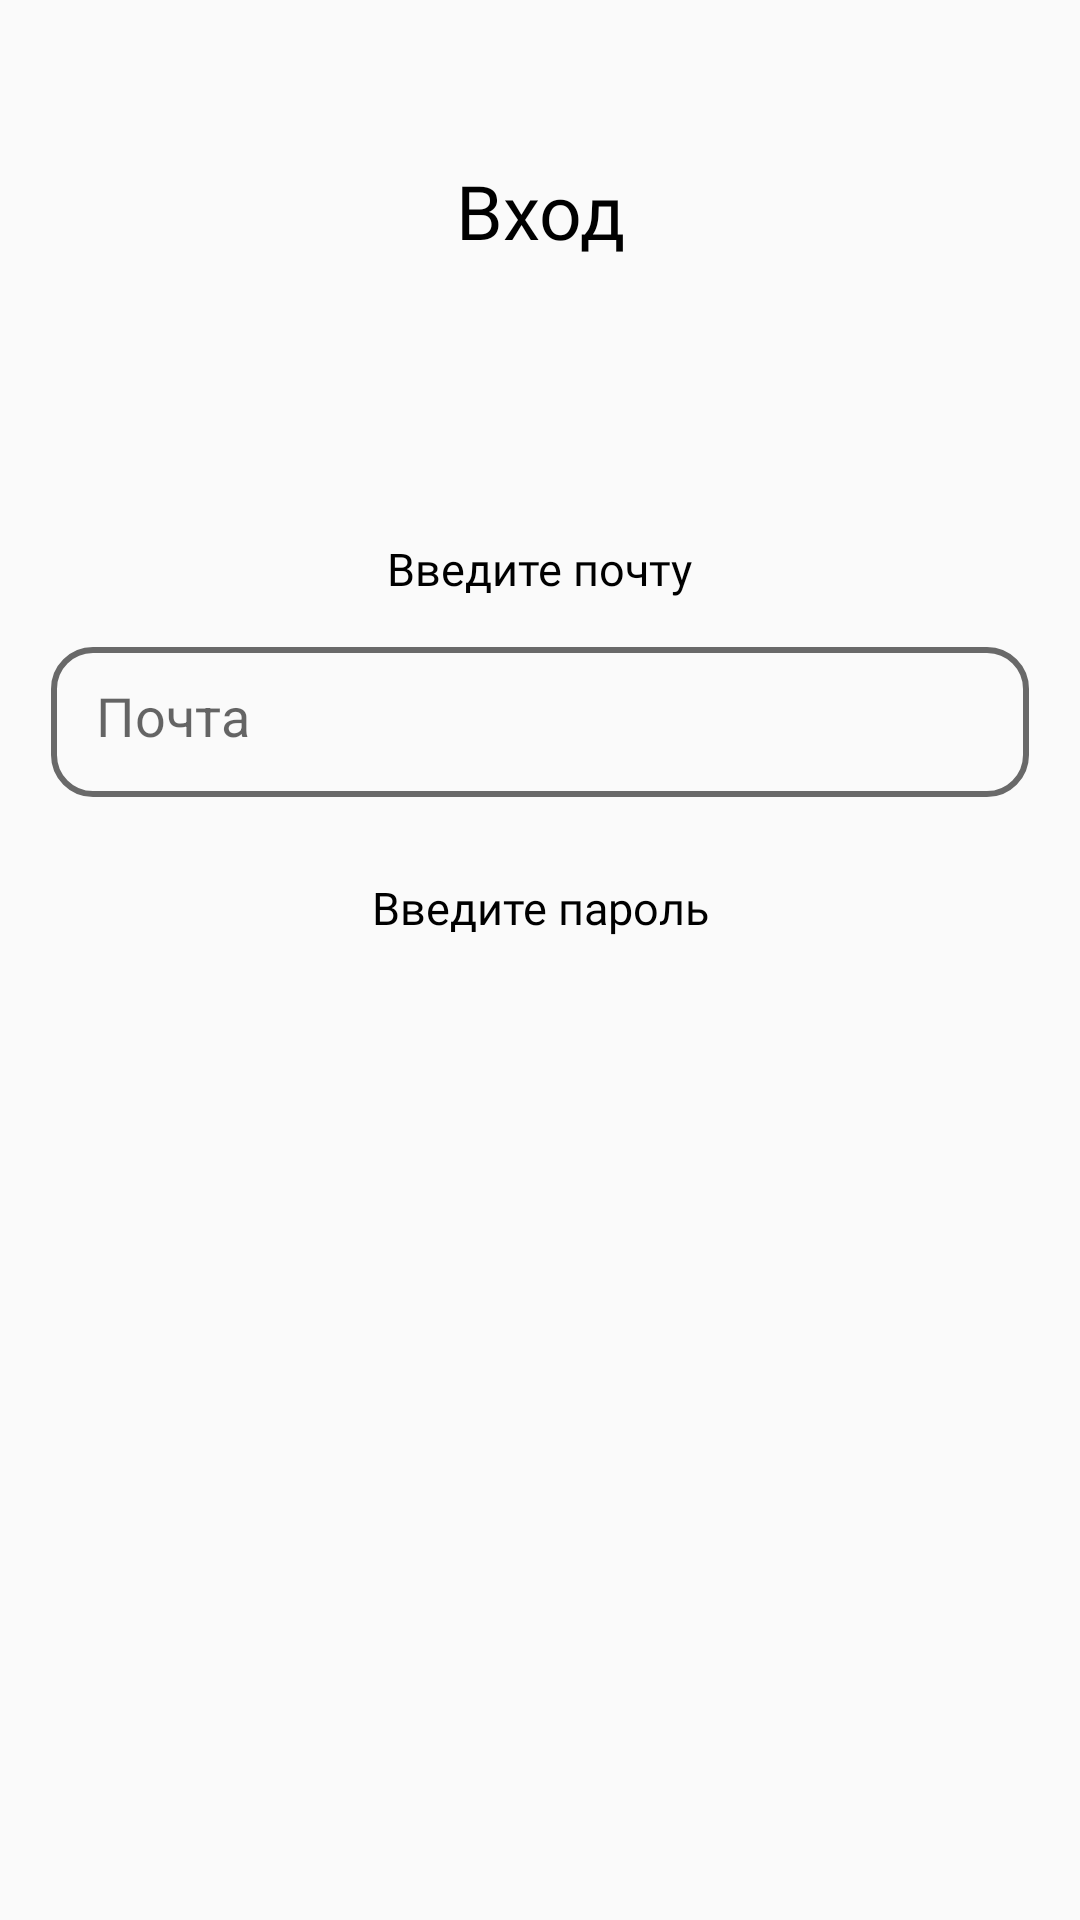

Produce the Android XML layout that renders to this screen, including the resource entries it uses.
<!-- AndroidManifest.xml: application theme Theme.Iable -->
<!-- res/layout/activity_sign_in.xml -->
<?xml version="1.0" encoding="utf-8"?>
<androidx.constraintlayout.widget.ConstraintLayout xmlns:android="http://schemas.android.com/apk/res/android"
    xmlns:app="http://schemas.android.com/apk/res-auto"
    xmlns:tools="http://schemas.android.com/tools"
    android:layout_width="match_parent"
    android:layout_height="match_parent"
    tools:context=".SignInActivity">

    <TextView
        android:id="@+id/textView8"
        android:layout_width="wrap_content"
        android:layout_height="wrap_content"
        android:layout_marginStart="170dp"
        android:layout_marginTop="180dp"
        android:layout_marginEnd="170dp"
        android:layout_marginBottom="441dp"
        android:fontFamily="@font/ubuntu_light"
        android:text="Введите почту"
        android:textColor="@color/black"
        android:textSize="15sp"
        app:layout_constraintBottom_toBottomOf="parent"
        app:layout_constraintEnd_toEndOf="parent"
        app:layout_constraintStart_toStartOf="parent"
        app:layout_constraintTop_toTopOf="parent" />

    <TextView
        android:id="@+id/textView9"
        android:layout_width="wrap_content"
        android:layout_height="wrap_content"
        android:layout_marginStart="170dp"
        android:layout_marginTop="280dp"
        android:layout_marginEnd="170dp"
        android:layout_marginBottom="315dp"
        android:fontFamily="@font/ubuntu_light"
        android:text="Введите пароль"
        android:textColor="@color/black"
        android:textSize="15sp"
        app:layout_constraintBottom_toBottomOf="parent"
        app:layout_constraintEnd_toEndOf="parent"
        app:layout_constraintStart_toStartOf="parent"
        app:layout_constraintTop_toTopOf="parent" />

    <EditText
        android:id="@+id/email_sign_in"
        android:layout_width="326dp"
        android:layout_height="50dp"
        android:layout_marginStart="170dp"
        android:layout_marginTop="236dp"
        android:layout_marginEnd="170dp"
        android:layout_marginBottom="395dp"
        android:ems="10"
        android:hint="Почта"
        android:padding="15dp"
        android:inputType="textEmailAddress"
        app:layout_constraintBottom_toBottomOf="parent"
        app:layout_constraintEnd_toEndOf="parent"
        app:layout_constraintStart_toStartOf="parent"
        app:layout_constraintTop_toTopOf="parent"
        android:background="@drawable/gray_stroke"/>

    <Button
        android:id="@+id/button_sign_in"
        android:layout_width="120dp"
        android:layout_height="40dp"
        android:layout_marginStart="127dp"
        android:layout_marginTop="520dp"
        android:layout_marginEnd="128dp"
        android:layout_marginBottom="210dp"
        android:background="@drawable/gradient"
        android:fontFamily="@font/ubuntu_medium"
        android:insetTop="6dp"
        android:text="Войти"
        android:textColor="@color/white"
        android:textAllCaps="false"
        android:textSize="18dp"
        app:cornerRadius="13dp"
        app:layout_constraintBottom_toBottomOf="parent"
        app:layout_constraintEnd_toEndOf="parent"
        app:layout_constraintStart_toStartOf="parent"
        app:layout_constraintTop_toTopOf="parent" />

    <EditText
        android:id="@+id/password_sign_in"
        android:layout_width="326dp"
        android:layout_height="50dp"
        android:layout_marginStart="170dp"
        android:layout_marginTop="360dp"
        android:layout_marginEnd="170dp"
        android:layout_marginBottom="307dp"
        android:ems="10"
        android:hint="Пароль"
        android:padding="15dp"
        android:inputType="textPassword"
        app:layout_constraintBottom_toBottomOf="parent"
        app:layout_constraintEnd_toEndOf="parent"
        app:layout_constraintStart_toStartOf="parent"
        app:layout_constraintTop_toTopOf="parent"
        app:layout_constraintVertical_bias="0.72"
        android:background="@drawable/gray_stroke"/>

    <TextView
        android:id="@+id/textView"
        android:layout_width="wrap_content"
        android:layout_height="wrap_content"
        android:layout_marginStart="170dp"
        android:layout_marginTop="50dp"
        android:layout_marginEnd="170dp"
        android:layout_marginBottom="550dp"
        android:fontFamily="@font/ubuntu_bold"
        android:text="Вход"
        android:textColor="@color/black"
        android:textSize="25sp"
        app:layout_constraintBottom_toBottomOf="parent"
        app:layout_constraintEnd_toEndOf="parent"
        app:layout_constraintStart_toStartOf="parent"
        app:layout_constraintTop_toTopOf="parent" />

</androidx.constraintlayout.widget.ConstraintLayout>
<!-- resources referenced by this layout -->
<resources>
  <color name="black">#FF000000</color>
  <color name="white">#FFFFFFFF</color>
  <!-- drawable gradient (drawable) -->
  <?xml version="1.0" encoding="utf-8"?>
  <shape xmlns:android="http://schemas.android.com/apk/res/android"
      android:shape="rectangle">
      
      <gradient
          android:startColor="#679CE5"
          android:endColor="#AFE7E4"
          android:angle="270">
      </gradient>
      <corners android:radius="13dp"/>
  </shape>
  <!-- drawable gray_stroke (drawable) -->
  <?xml version="1.0" encoding="utf-8"?>
  <shape xmlns:android="http://schemas.android.com/apk/res/android"
      android:shape="rectangle">
      <corners android:radius="13dp"/>
      <stroke
          android:width="2dp"
          android:color="@color/gray"/>
  
  </shape>
  <style name="Theme.Iable" parent="Theme.AppCompat.Light.NoActionBar">
          
          <item name="colorPrimary">@color/blue</item>
          <item name="colorPrimaryVariant">@color/blue</item>
          <item name="colorOnPrimary">@color/white</item>
          
          <item name="colorSecondary">@color/teal_200</item>
          <item name="colorSecondaryVariant">@color/teal_700</item>
          <item name="colorOnSecondary">@color/black</item>
          
          <item name="android:statusBarColor">?attr/colorPrimaryVariant</item>
          
      </style>
  <color name="gray">#696969</color>
  <color name="blue">#4793FF</color>
  <color name="teal_200">#FF03DAC5</color>
  <color name="teal_700">#FF018786</color>
</resources>
